The GitHub repository cstorm125/choco-raisin contains a labelled image folder "images" with 2 categories: chocolate chip, raisin. Examples follow, each with its label.

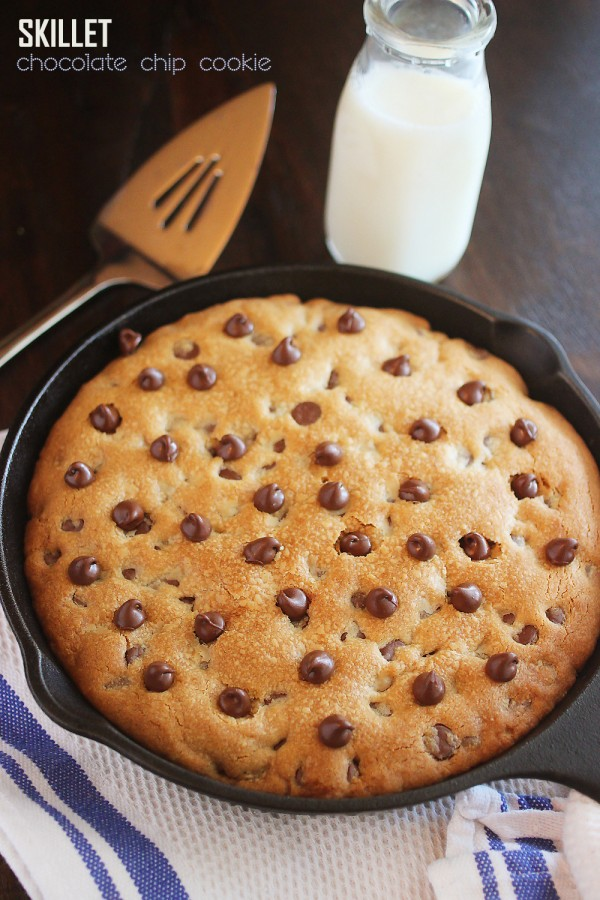
Label: chocolate chip

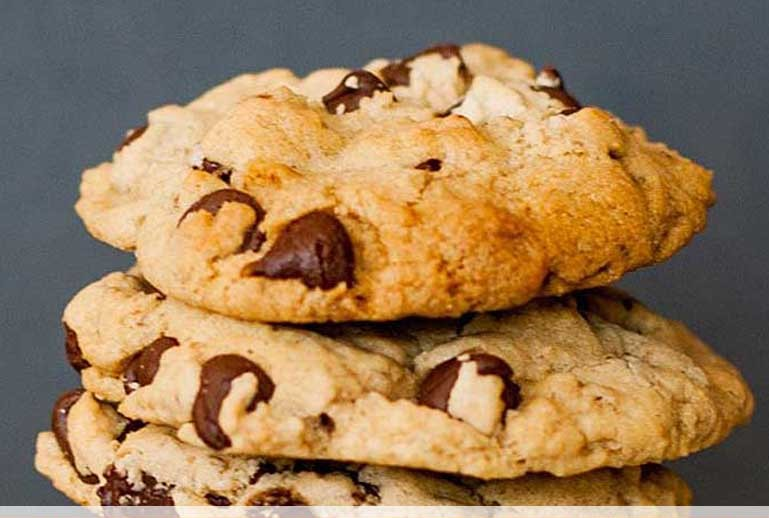
Label: chocolate chip

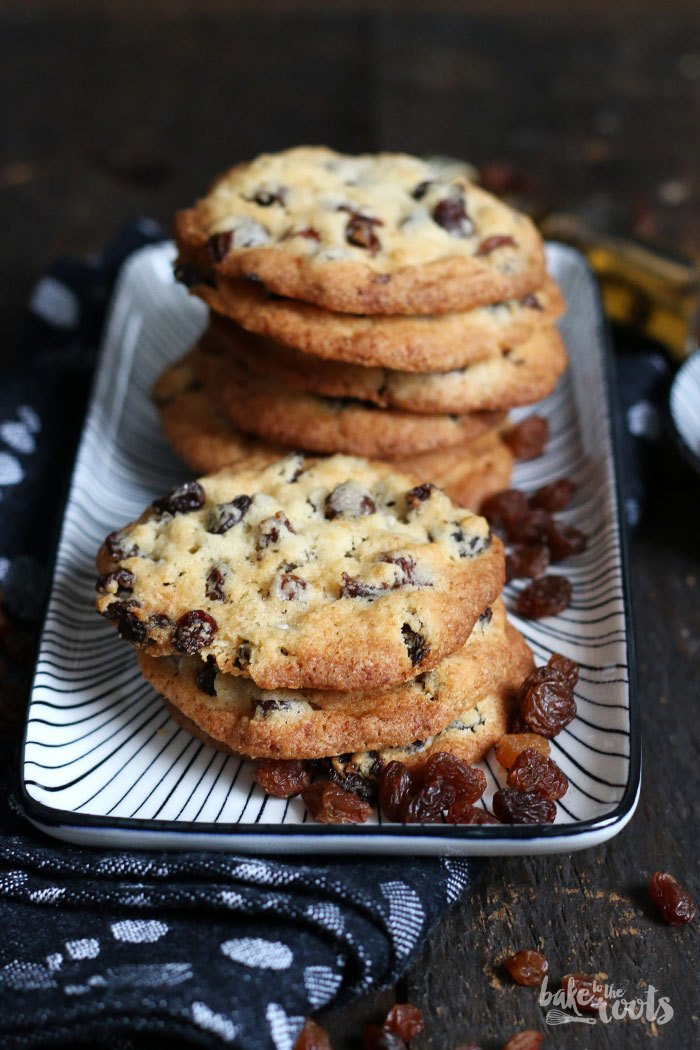
Label: raisin

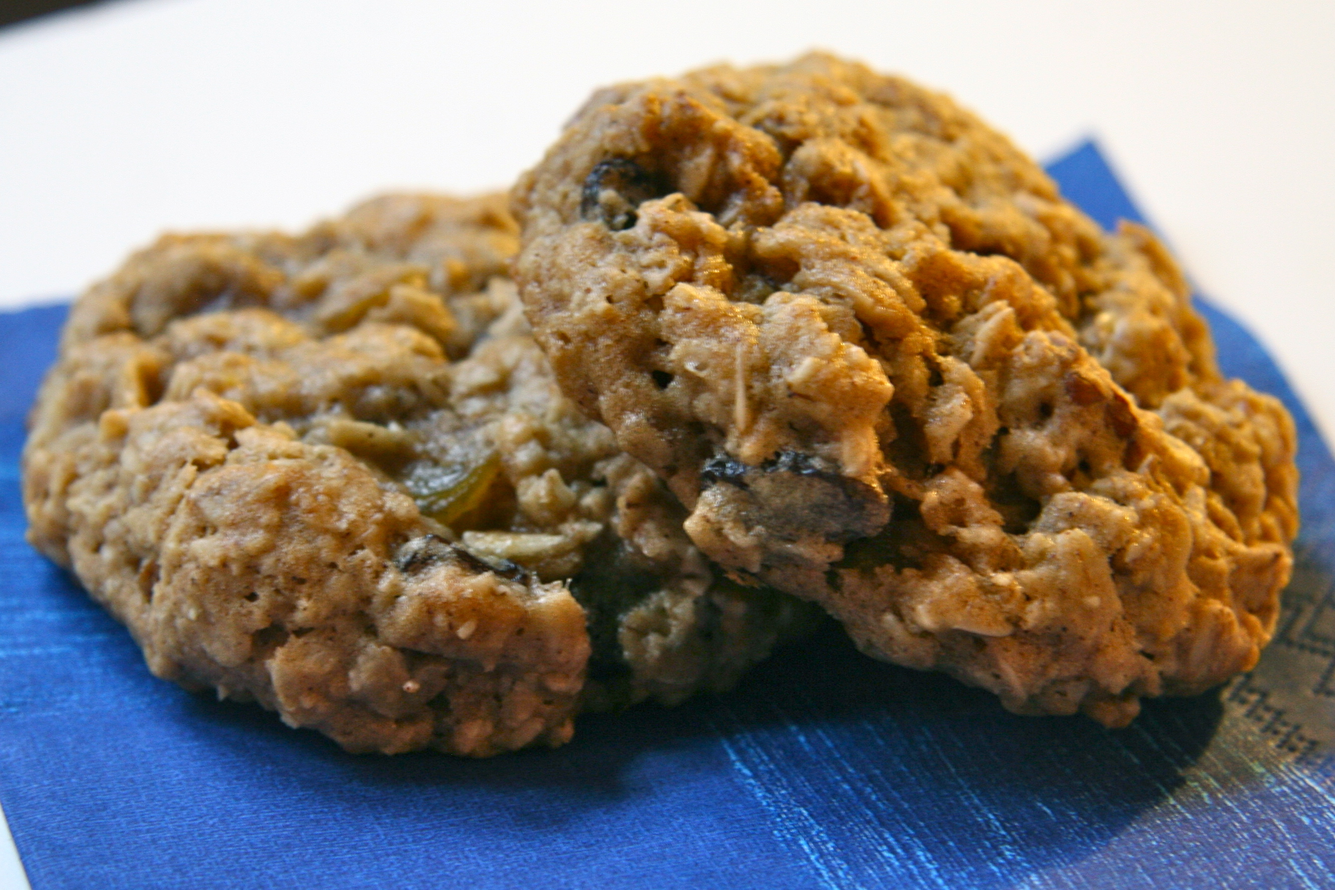
Label: raisin

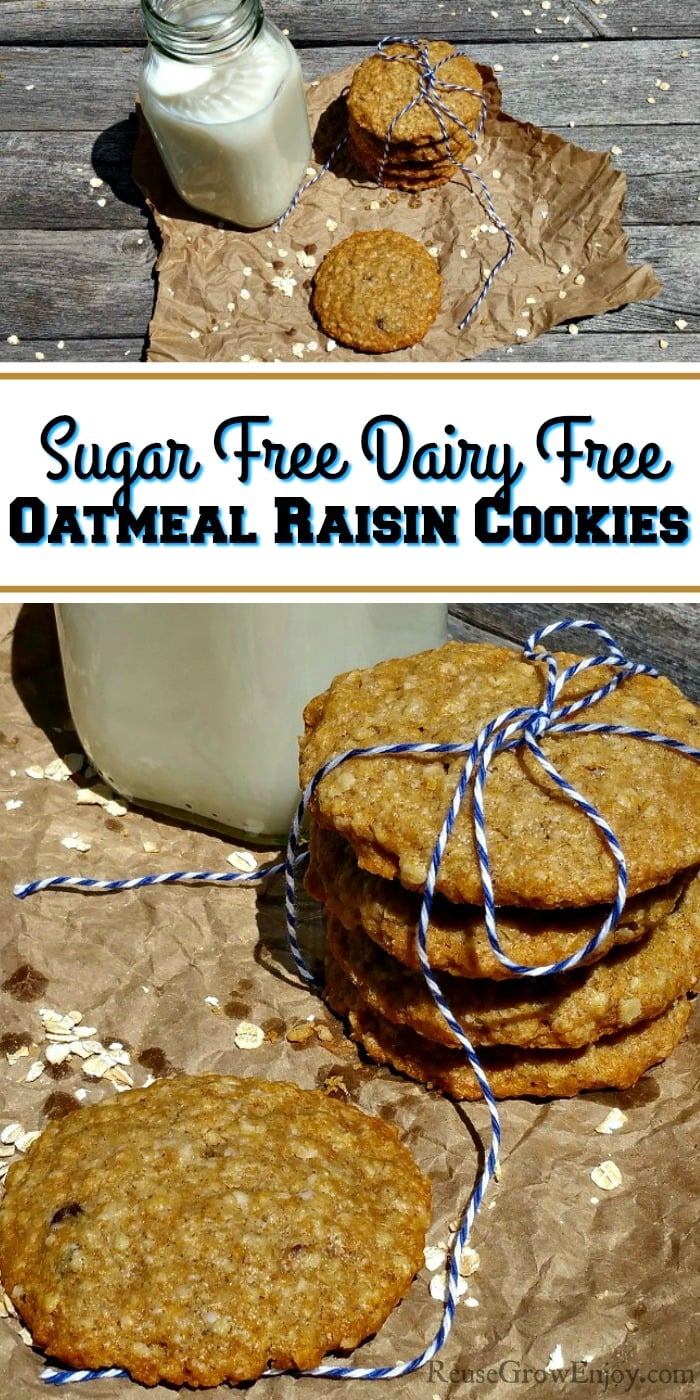
Label: raisin

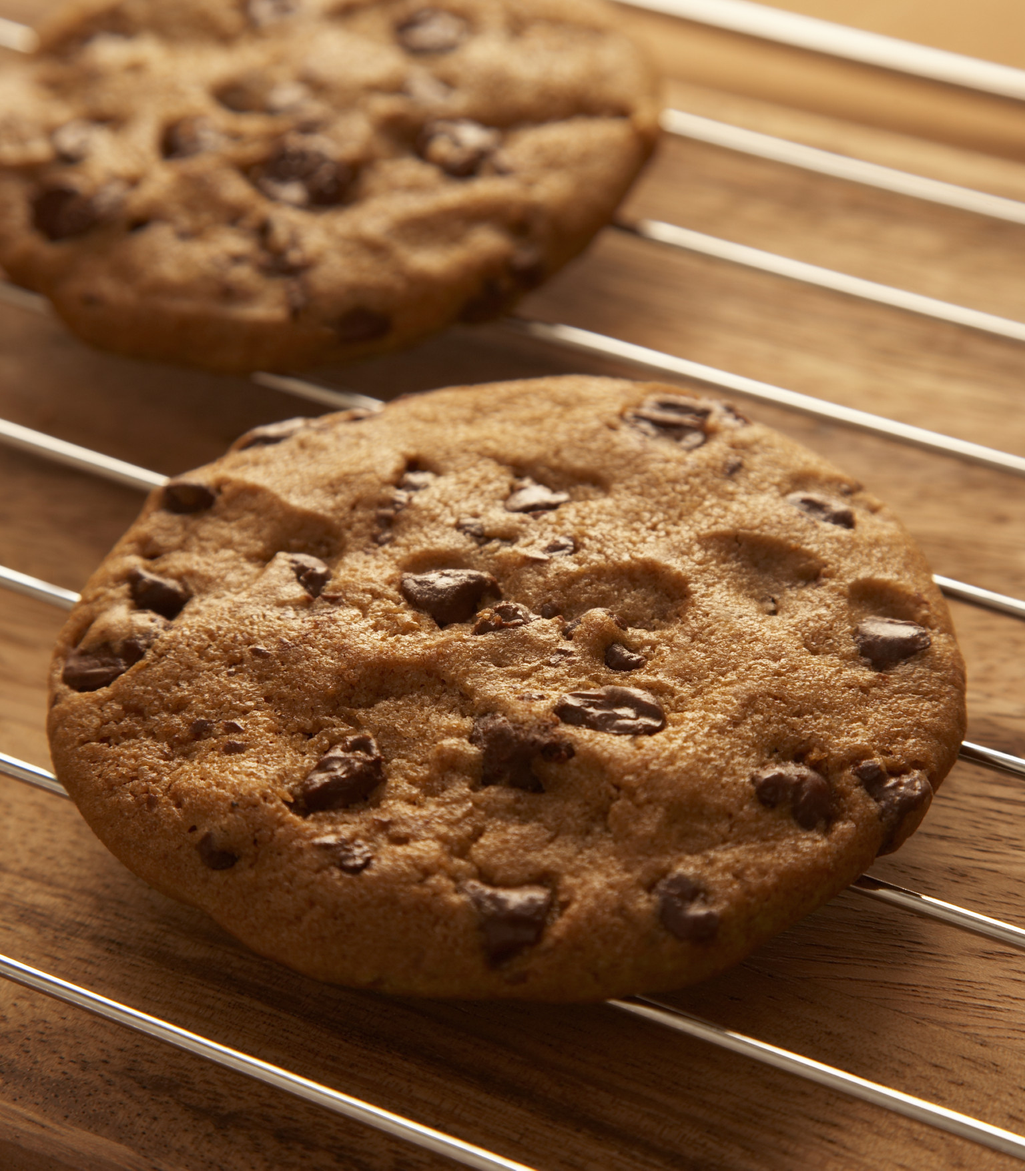
Label: chocolate chip
